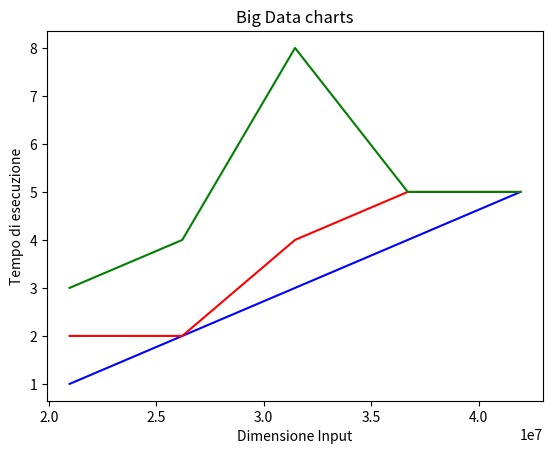

Generate this figure with matplotlib: (Note: this script raises an exception after producing the figure.)
import matplotlib.pyplot as plt
import numpy as np

# inserisci i dati
timesMrjob1 = [1, 2, 3, 4, 5]
timesMrjob2 = [2, 2, 4, 5, 5]
timesMrjob3 = [3, 4, 8, 5, 5]
timesSpjob1 = [1, 2, 3, 4, 5]
timesSpjob2 = [2, 2, 4, 5, 5]
timesSpjob3 = [3, 4, 8, 5, 5]
timesHvjob1 = [1, 2, 3, 4, 5]
timesHvjob2 = [2, 2, 4, 5, 5]
timesHvjob3 = [3, 4, 8, 5, 5]
dimension = [20973890, 26217361, 31460833, 36704305, 41947778] # normale,+25,+50,+75,+100%
# --------------------
plt.plot(dimension, timesMrjob1, color='blue')
plt.plot(dimension, timesMrjob2, color='red')
plt.plot(dimension, timesMrjob3, color='green')
plt.title("Big Data charts")
plt.xlabel("Dimensione Input")
plt.ylabel("Tempo di esecuzione")
plt.show()
dimension = list(map(str, dimension))
index = np.arange(3)
width = 0.25
plt.bar(index, timesMrjob1, width, color='blue', label='Tempo Job1')
plt.bar(index + width, timesMrjob2, width, color='red', label='Tempo Job2')
plt.bar(index + (width * 2), timesMrjob3, width, color='green', label='Tempo Job3')
plt.title("Big Data charts")
plt.xlabel("Dimensione Input")
plt.ylabel("Tempo di esecuzione")
plt.xticks(index + width / 2, dimension)
plt.legend(loc='best')
plt.show()
